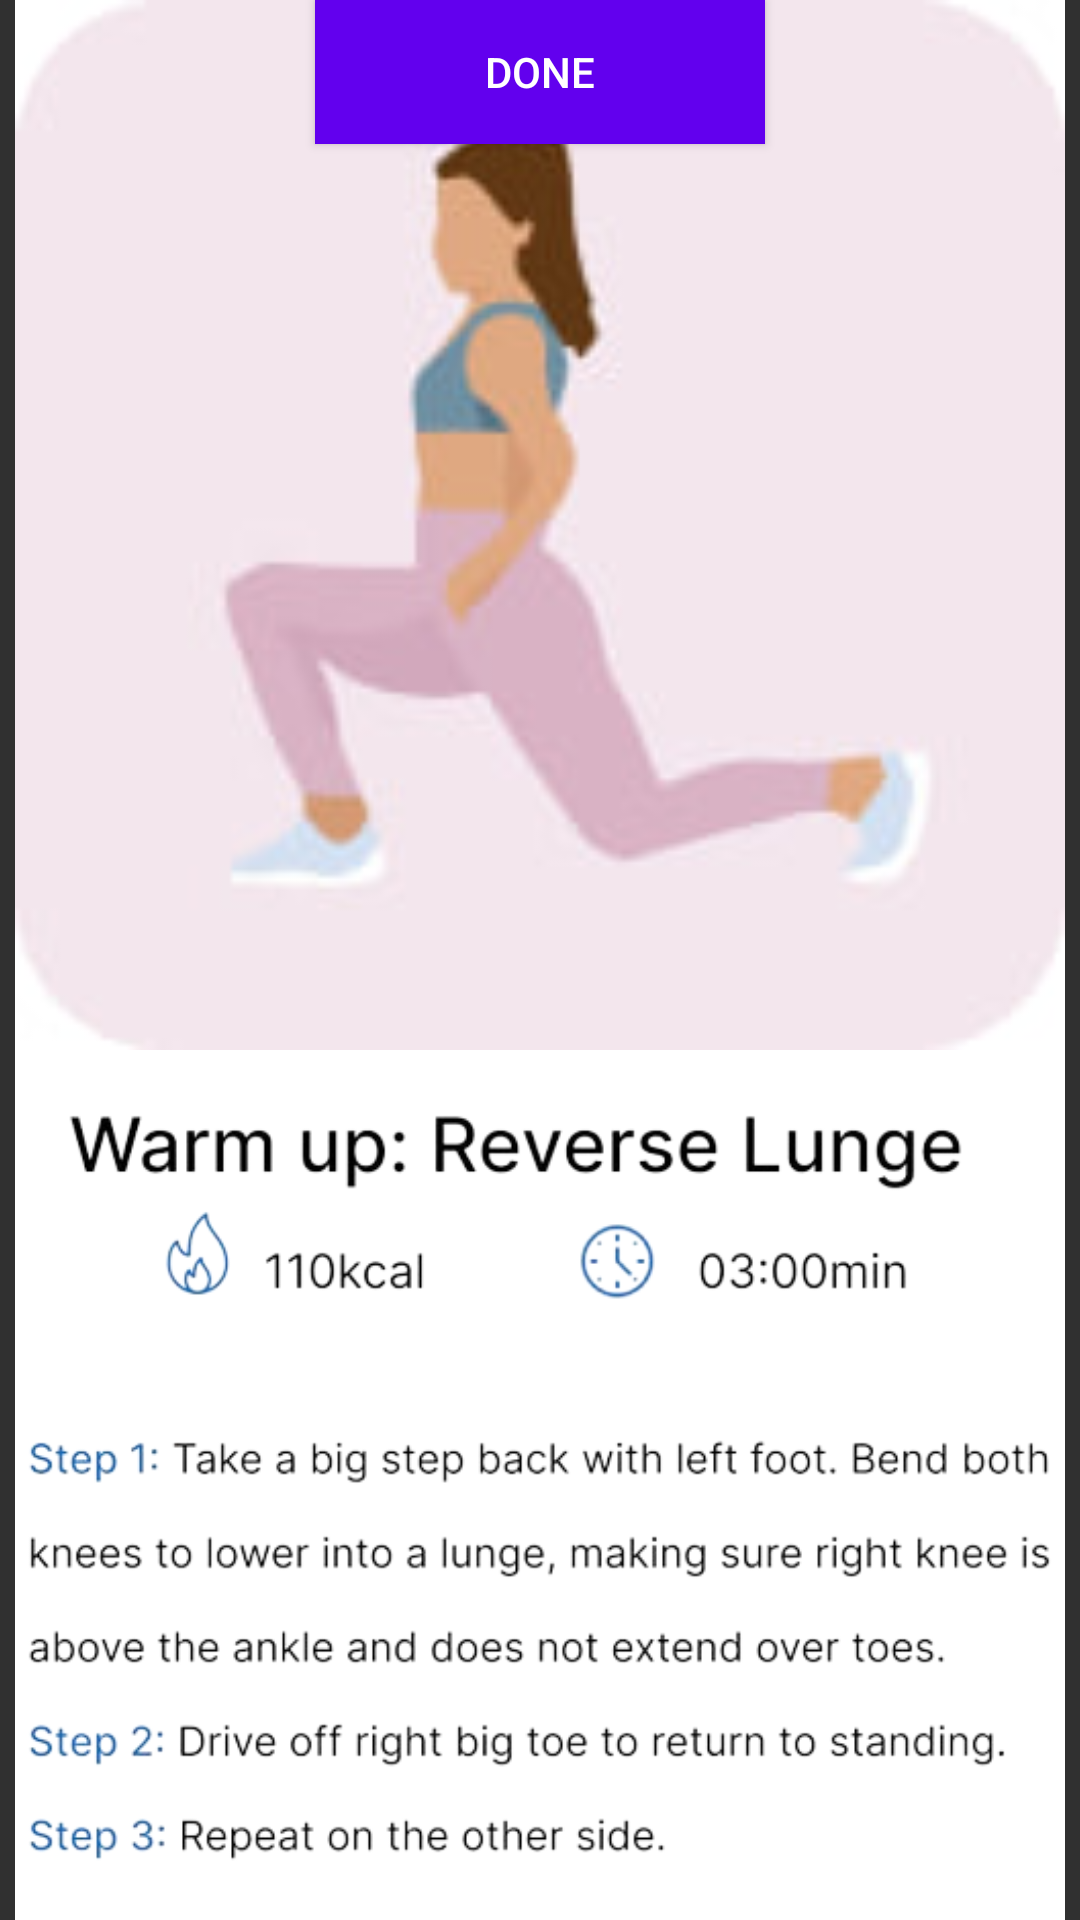

Write the Android layout XML for this screen, with the resource values it uses.
<!-- AndroidManifest.xml: application theme Theme.AppCompat -->
<!-- res/layout/activity_workout_detail.xml -->
<?xml version="1.0" encoding="utf-8"?>
<androidx.constraintlayout.widget.ConstraintLayout xmlns:android="http://schemas.android.com/apk/res/android"
    xmlns:app="http://schemas.android.com/apk/res-auto"
    xmlns:tools="http://schemas.android.com/tools"
    android:layout_width="match_parent"
    android:layout_height="match_parent"
    tools:context=".workout_detail">
    <ImageView
        android:id="@+id/imageView8"
        android:layout_width="350dp"
        android:layout_height="350dp"
        app:layout_constraintEnd_toEndOf="parent"
        app:layout_constraintStart_toStartOf="parent"
        app:layout_constraintTop_toTopOf="parent"
        app:srcCompat="@drawable/ex1" />

    <Button
        android:id="@+id/button"
        android:layout_width="150dp"
        android:layout_height="wrap_content"
        android:text="Done"
        android:background="@color/purple_500"
        app:layout_constraintEnd_toEndOf="parent"
        app:layout_constraintStart_toStartOf="parent"
        tools:layout_editor_absoluteY="683dp"
        android:onClick="navigateBackToWorkoutPreview"
        />

    <ImageView
        android:id="@+id/imageView11"
        android:layout_width="350dp"
        android:layout_height="350dp"
        android:background="@color/white"
        app:layout_constraintEnd_toEndOf="parent"
        app:layout_constraintStart_toStartOf="parent"
        app:layout_constraintTop_toBottomOf="@+id/imageView8"
        app:srcCompat="@drawable/exdetail" />

</androidx.constraintlayout.widget.ConstraintLayout>
<!-- resources referenced by this layout -->
<resources>
  <color name="purple_500">#FF6200EE</color>
  <color name="white">#FFFFFF</color>
  <!-- drawable ex1: jpg bitmap (drawable, 4320 bytes) -->
  <!-- drawable exdetail: png bitmap (drawable, 142888 bytes) -->
</resources>
